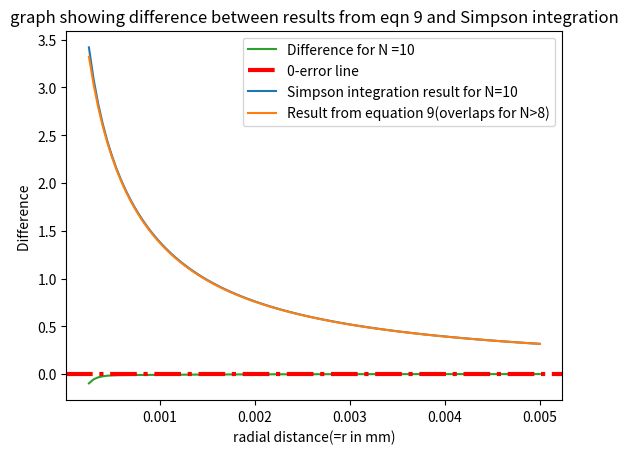

Write Python code to recreate this figure.
# -*- coding: utf-8 -*-
"""
Created on Tue Sep 21 13:21:29 2021

[redacted]
"""
from math import *
import numpy as np
from scipy.special import kn
import matplotlib.pyplot as plt
#defining various terms and functions used in eqn 8 



def V(u):
    Q =10**-13 #charge in Couloumb
    m = tan(u) #defined to simplify formula
    n = cos(u) #defined to simplify formula
    z = 0 #dist along z-axis (z) in m
    epsilon = 8.854e-12 #epsilon-nought in calculation of electrostatic constant
    l = 0.001 # in mm
    k = Q/(4*pi*epsilon)
   
    
    r = np.linspace(0.00025,0.005,100)  #range of values for 'r' in mm
    c = ((z-l*m)**2 + r**2)**0.5 #terms under root in denominator
    
    
    return (k*e**-(m**2))/((n**2)*c)
    

#fix to simpsons
def simp(f,a,b,N):
    '''function to perform Simspon integration
    a = start point of integration
    b = end point of integration
    N = no.of slices'''
    
  
    h= (b-a)/N #length of each interval
    
    sum_odd = 0.0
    sum_even = 0.0
    initial_sum = f(a) + f(b) 
    
    trap_area=0.0
    
    #calculating last slice in trapezoidal if N is odd 
    if N % 2 == 1: #if N is odd calc the last slice with trapezoidal rule
        trap_area += h*f(a+(N-1)*h)
        N -= 1
        b=b-h #setting new end point of Simpson integration to exclude area covered by trapezoidal integration
    
    
    
    #loop to find sum of odd terms for Simpson integration
    for k in range(1,int(N),2):
        sum_odd  += f((a+k*h))
     
    #loop to find sum of even terms for Simpson integration
    for k in range(2,int(N),2):
        sum_even += f((a+k*h))
   
    return(h*( initial_sum + 4*sum_odd + 2*sum_even)/3) + (trap_area)

#assigning values to terms to be used in eqn 9
Q =10**-13 #charge in Couloumb
epsilon = 8.854e-12 #epsilon-nought in calculation of electrostatic constant
l=0.001 #in m
r = np.linspace(0.00025,0.005,100)  #range of values for 'r' in m  
k = Q/(4*pi*epsilon) 

d= (r**2)/(2*(l**2)) #input for Bessel function
#calculating eqn 9 for range of 'r' values
eqn_9 = k*(e**d)*kn(0,d)/l



plt.errorbar(r,simp(V,-pi/2,pi/2,10),label='Simpson integration result for N=10')
plt.errorbar(r,eqn_9,label='Result from equation 9(overlaps for N>8)')
plt.xlabel('radial distance (=r in mm)')
plt.ylabel('potential at r (Volts)')
plt.title('graph showing comparison of results between Simpson integration and eqn 9')
plt.legend()
plt.show()

#first value for fraction error less than 1 in a million is 53
diff = eqn_9 -simp(V,-pi/2,pi/2,10) 
plt.plot(r,diff,label='Difference for N =10')
plt.axhline(y=0, xmin=0.0, xmax=5.0, color='r', linestyle='-.', linewidth=3,label='0-error line')
plt.xlabel('radial distance(=r in mm)')
plt.ylabel('Difference ')
plt.legend()
plt.title('graph showing difference between results from eqn 9 and Simpson integration')
plt.show()


#checking fractional error:
for i in (diff/eqn_9) :
    if i >10**-6:
     print('fractional error is over 1 in a million')
    else:
     None
    